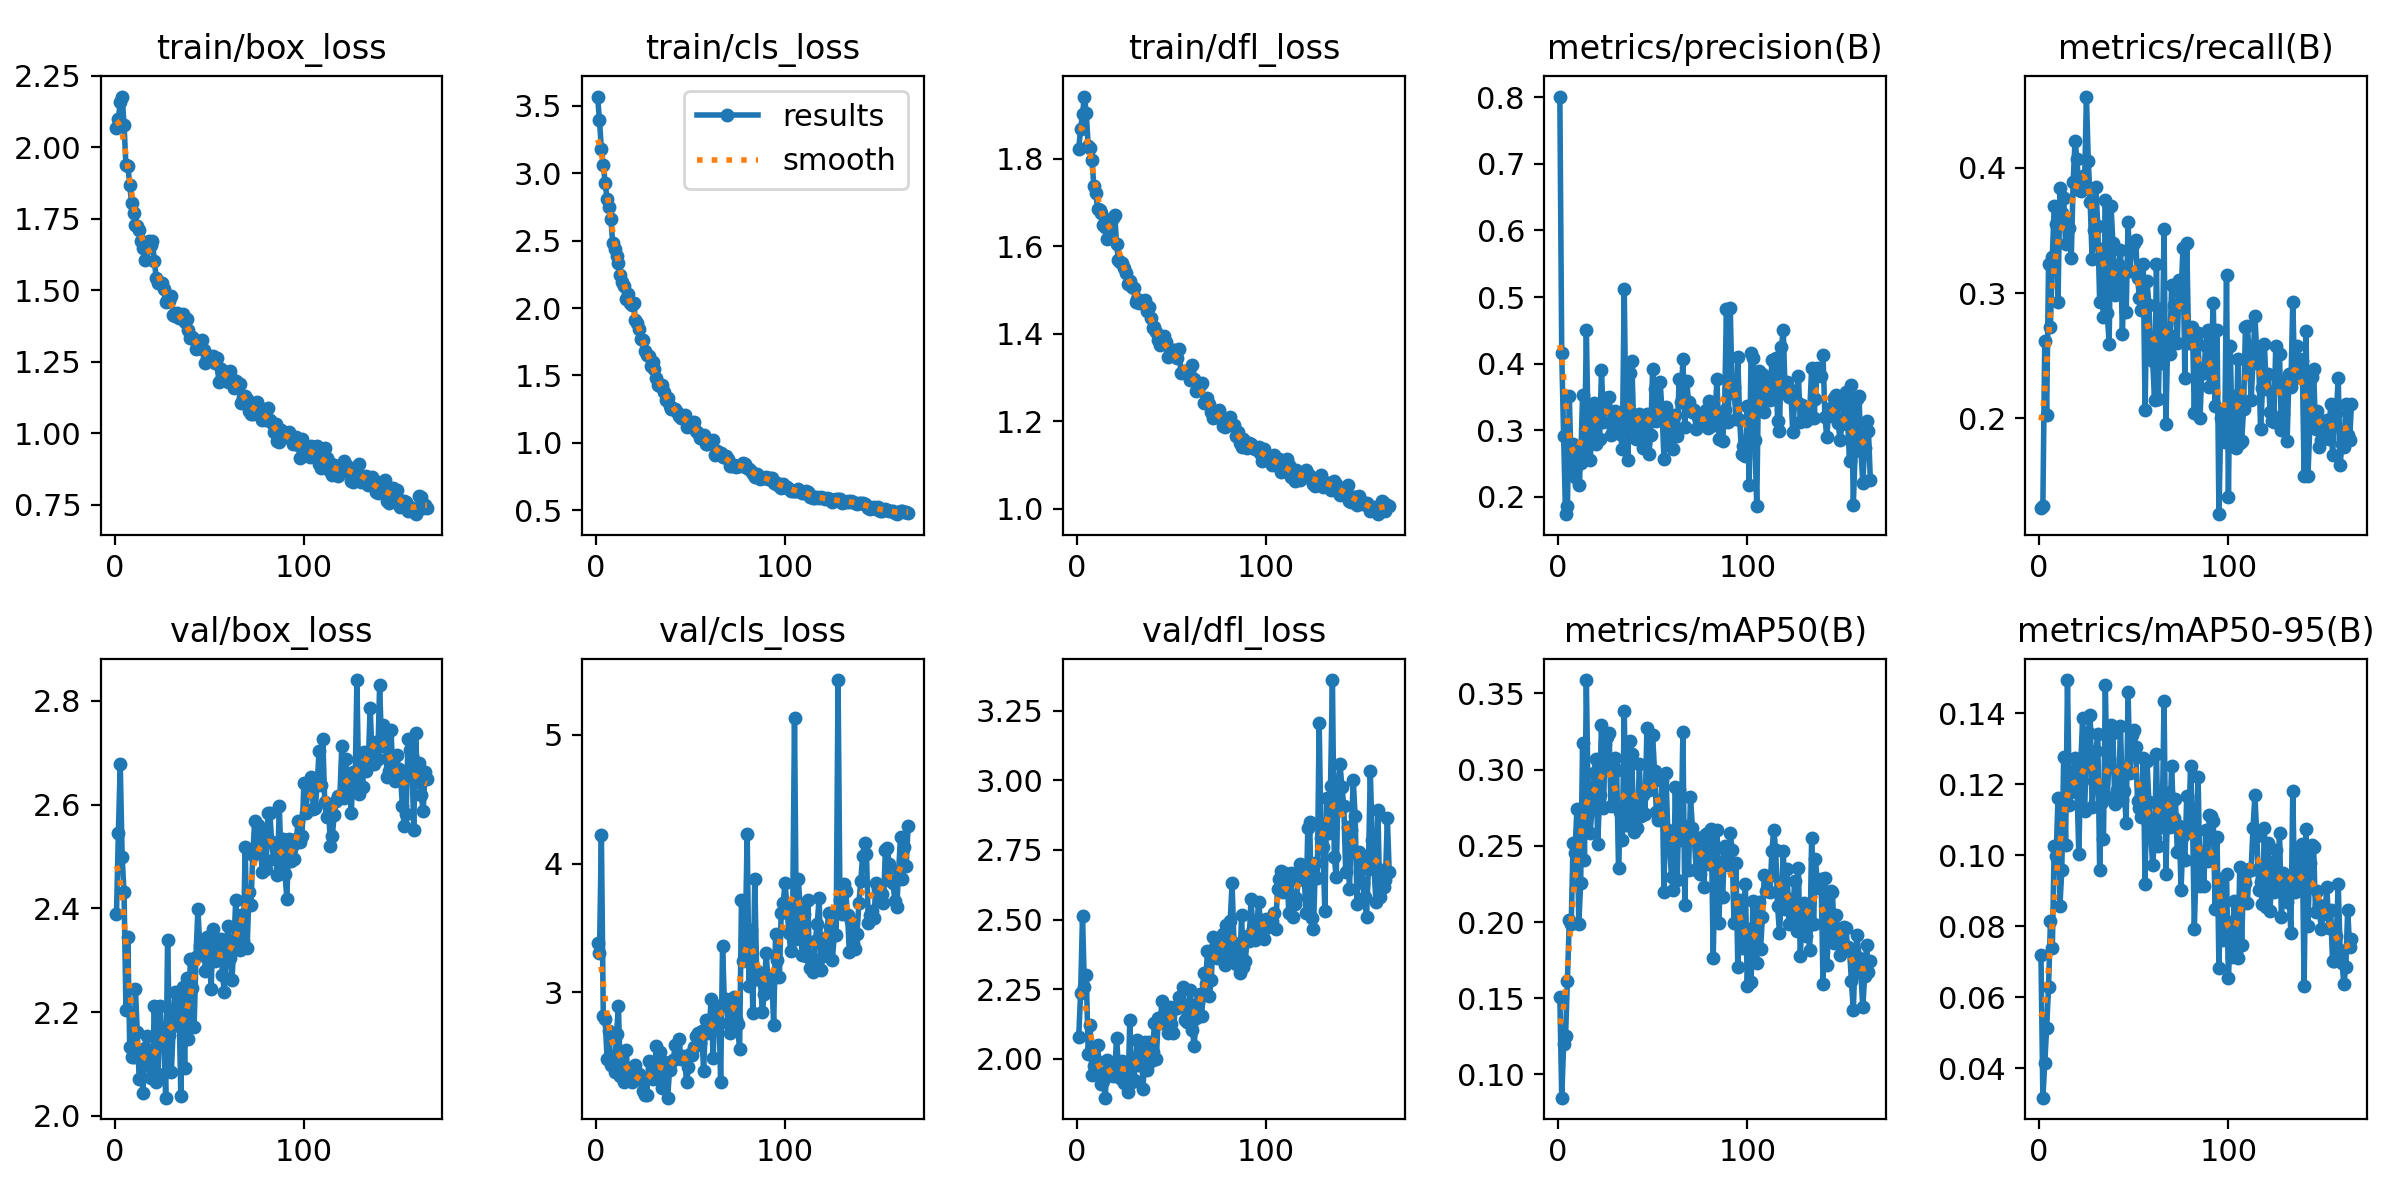

Source data for this figure (header and first rows):
epoch, train/box_loss, train/cls_loss, train/dfl_loss, metrics/precision(B), metrics/recall(B), metrics/mAP50(B), metrics/mAP50-95(B), val/box_loss, val/cls_loss, val/dfl_loss, lr/pg0, lr/pg1, lr/pg2
1, 2.066, 3.57, 1.823, 0.8011, 0.1282, 0.151, 0.07198, 2.388, 3.386, 2.078, 0.0003312, 0.0003312, 0.0003312
2, 2.099, 3.394, 1.867, 0.4153, 0.1297, 0.08468, 0.03175, 2.546, 3.305, 2.237, 0.0006632, 0.0006632, 0.0006632
3, 2.159, 3.178, 1.903, 0.2907, 0.262, 0.1197, 0.04164, 2.678, 4.218, 2.511, 0.0009939, 0.0009939, 0.0009939
4, 2.178, 3.065, 1.942, 0.1739, 0.2025, 0.1251, 0.05139, 2.498, 2.819, 2.258, 0.0009941, 0.0009941, 0.0009941
5, 2.078, 2.928, 1.903, 0.1865, 0.3236, 0.1615, 0.06285, 2.431, 2.792, 2.302, 0.0009921, 0.0009921, 0.0009921
6, 1.938, 2.808, 1.829, 0.3511, 0.2728, 0.2016, 0.08141, 2.204, 2.486, 2.018, 0.0009901, 0.0009901, 0.0009901
7, 1.936, 2.748, 1.825, 0.2404, 0.3291, 0.1989, 0.07402, 2.345, 2.7, 2.121, 0.0009881, 0.0009881, 0.0009881
8, 1.87, 2.66, 1.796, 0.2796, 0.3694, 0.2515, 0.1027, 2.132, 2.436, 1.942, 0.0009861, 0.0009861, 0.0009861
9, 1.804, 2.485, 1.738, 0.2305, 0.3549, 0.2454, 0.09981, 2.113, 2.51, 1.973, 0.0009842, 0.0009842, 0.0009842
10, 1.77, 2.438, 1.721, 0.2705, 0.2927, 0.2741, 0.1161, 2.114, 2.383, 1.995, 0.0009822, 0.0009822, 0.0009822
11, 1.729, 2.389, 1.685, 0.217, 0.3844, 0.1989, 0.08582, 2.245, 2.679, 2.048, 0.0009802, 0.0009802, 0.0009802
12, 1.726, 2.331, 1.683, 0.2509, 0.364, 0.2253, 0.09576, 2.161, 2.895, 1.95, 0.0009782, 0.0009782, 0.0009782
13, 1.711, 2.247, 1.676, 0.3525, 0.3759, 0.3172, 0.1279, 2.07, 2.352, 1.908, 0.0009762, 0.0009762, 0.0009762
14, 1.672, 2.19, 1.649, 0.2619, 0.3389, 0.2406, 0.1028, 2.109, 2.429, 1.92, 0.0009743, 0.0009743, 0.0009743
15, 1.649, 2.165, 1.644, 0.4501, 0.3572, 0.3588, 0.1494, 2.043, 2.306, 1.86, 0.0009723, 0.0009723, 0.0009723
16, 1.606, 2.068, 1.617, 0.2893, 0.3522, 0.2747, 0.1143, 2.131, 2.555, 1.996, 0.0009703, 0.0009703, 0.0009703
17, 1.646, 2.106, 1.638, 0.2549, 0.3282, 0.2587, 0.1177, 2.153, 2.381, 1.972, 0.0009683, 0.0009683, 0.0009683
18, 1.674, 2.037, 1.662, 0.3043, 0.3888, 0.2741, 0.1213, 2.098, 2.356, 1.964, 0.0009663, 0.0009663, 0.0009663
19, 1.658, 2.02, 1.664, 0.3416, 0.4219, 0.2979, 0.1274, 2.072, 2.309, 1.938, 0.0009644, 0.0009644, 0.0009644
20, 1.671, 2.036, 1.672, 0.2789, 0.4074, 0.3069, 0.1194, 2.077, 2.32, 1.951, 0.0009624, 0.0009624, 0.0009624
21, 1.602, 1.914, 1.604, 0.3335, 0.3823, 0.2512, 0.1003, 2.212, 2.44, 2.076, 0.0009604, 0.0009604, 0.0009604
22, 1.543, 1.886, 1.567, 0.2867, 0.3813, 0.2831, 0.1254, 2.065, 2.332, 1.965, 0.0009584, 0.0009584, 0.0009584
23, 1.526, 1.842, 1.563, 0.3909, 0.3933, 0.3296, 0.1388, 2.081, 2.367, 1.931, 0.0009564, 0.0009564, 0.0009564
24, 1.524, 1.771, 1.561, 0.3118, 0.3842, 0.2746, 0.1125, 2.212, 2.347, 1.993, 0.0009545, 0.0009545, 0.0009545
25, 1.526, 1.766, 1.55, 0.3479, 0.4571, 0.3166, 0.128, 2.153, 2.238, 1.914, 0.0009525, 0.0009525, 0.0009525
26, 1.503, 1.679, 1.54, 0.3312, 0.4054, 0.3215, 0.1347, 2.155, 2.203, 1.939, 0.0009505, 0.0009505, 0.0009505
27, 1.458, 1.648, 1.514, 0.3498, 0.3725, 0.3244, 0.1395, 2.035, 2.204, 1.881, 0.0009485, 0.0009485, 0.0009485
28, 1.473, 1.643, 1.519, 0.2926, 0.3277, 0.2764, 0.1136, 2.338, 2.465, 2.14, 0.0009465, 0.0009465, 0.0009465
29, 1.463, 1.567, 1.508, 0.3023, 0.3505, 0.2768, 0.1209, 2.155, 2.353, 1.915, 0.0009446, 0.0009446, 0.0009446
30, 1.479, 1.601, 1.504, 0.3287, 0.385, 0.3078, 0.1293, 2.085, 2.331, 1.924, 0.0009426, 0.0009426, 0.0009426
31, 1.412, 1.544, 1.473, 0.326, 0.3537, 0.3, 0.1341, 2.173, 2.367, 1.979, 0.0009406, 0.0009406, 0.0009406
32, 1.409, 1.484, 1.479, 0.3053, 0.2931, 0.2351, 0.09586, 2.239, 2.589, 2.067, 0.0009386, 0.0009386, 0.0009386
33, 1.42, 1.432, 1.471, 0.2947, 0.3355, 0.2722, 0.1151, 2.2, 2.47, 1.978, 0.0009366, 0.0009366, 0.0009366
34, 1.402, 1.42, 1.472, 0.2714, 0.281, 0.254, 0.1047, 2.215, 2.54, 2.047, 0.0009347, 0.0009347, 0.0009347
35, 1.411, 1.428, 1.474, 0.5125, 0.3744, 0.3388, 0.1481, 2.037, 2.256, 1.892, 0.0009327, 0.0009327, 0.0009327
36, 1.417, 1.378, 1.476, 0.2904, 0.284, 0.2639, 0.1165, 2.248, 2.462, 2.062, 0.0009307, 0.0009307, 0.0009307
37, 1.389, 1.319, 1.453, 0.2557, 0.2598, 0.2718, 0.1271, 2.092, 2.422, 1.961, 0.0009287, 0.0009287, 0.0009287
38, 1.399, 1.336, 1.46, 0.3862, 0.37, 0.3189, 0.1366, 2.267, 2.184, 2.06, 0.0009267, 0.0009267, 0.0009267
39, 1.36, 1.276, 1.437, 0.4042, 0.3399, 0.3101, 0.1346, 2.148, 2.398, 1.993, 0.0009248, 0.0009248, 0.0009248
40, 1.331, 1.253, 1.413, 0.3068, 0.2989, 0.2593, 0.1144, 2.302, 2.462, 2.024, 0.0009228, 0.0009228, 0.0009228
41, 1.335, 1.251, 1.416, 0.2868, 0.3023, 0.2716, 0.1184, 2.246, 2.478, 2.127, 0.0009208, 0.0009208, 0.0009208
42, 1.33, 1.247, 1.403, 0.3206, 0.3226, 0.2619, 0.1171, 2.171, 2.593, 2, 0.0009188, 0.0009188, 0.0009188
43, 1.296, 1.225, 1.387, 0.3247, 0.3346, 0.3036, 0.1365, 2.306, 2.49, 2.147, 0.0009168, 0.0009168, 0.0009168
44, 1.297, 1.202, 1.373, 0.3047, 0.2672, 0.2694, 0.1155, 2.399, 2.636, 2.129, 0.0009149, 0.0009149, 0.0009149
45, 1.305, 1.185, 1.383, 0.2731, 0.3171, 0.2831, 0.1182, 2.328, 2.487, 2.208, 0.0009129, 0.0009129, 0.0009129
46, 1.326, 1.188, 1.395, 0.3157, 0.2849, 0.271, 0.1091, 2.334, 2.51, 2.142, 0.0009109, 0.0009109, 0.0009109
47, 1.29, 1.206, 1.381, 0.324, 0.3566, 0.3275, 0.1459, 2.33, 2.48, 2.143, 0.0009089, 0.0009089, 0.0009089
48, 1.244, 1.116, 1.348, 0.2638, 0.3181, 0.2864, 0.1233, 2.278, 2.304, 2.091, 0.0009069, 0.0009069, 0.0009069
49, 1.261, 1.158, 1.354, 0.2934, 0.3366, 0.2915, 0.1339, 2.345, 2.42, 2.185, 0.000905, 0.000905, 0.000905
50, 1.27, 1.152, 1.352, 0.3922, 0.3402, 0.3226, 0.1353, 2.311, 2.52, 2.123, 0.000903, 0.000903, 0.000903
51, 1.268, 1.145, 1.363, 0.3613, 0.3426, 0.2993, 0.1306, 2.244, 2.513, 2.093, 0.000901, 0.000901, 0.000901
52, 1.271, 1.152, 1.363, 0.3139, 0.3119, 0.2721, 0.1154, 2.36, 2.577, 2.187, 0.000899, 0.000899, 0.000899
53, 1.247, 1.091, 1.343, 0.3206, 0.2965, 0.2671, 0.1135, 2.299, 2.666, 2.181, 0.000897, 0.000897, 0.000897
54, 1.264, 1.07, 1.364, 0.3721, 0.2869, 0.2709, 0.1109, 2.331, 2.684, 2.222, 0.0008951, 0.0008951, 0.0008951
55, 1.181, 1.033, 1.311, 0.3268, 0.3234, 0.2923, 0.1275, 2.322, 2.607, 2.2, 0.0008931, 0.0008931, 0.0008931
56, 1.224, 1.046, 1.315, 0.2573, 0.2065, 0.2198, 0.09189, 2.341, 2.697, 2.257, 0.0008911, 0.0008911, 0.0008911
57, 1.215, 1.059, 1.315, 0.3345, 0.3096, 0.2978, 0.1265, 2.271, 2.39, 2.139, 0.0008891, 0.0008891, 0.0008891
58, 1.185, 0.993, 1.308, 0.283, 0.2909, 0.2605, 0.1151, 2.238, 2.786, 2.133, 0.0008871, 0.0008871, 0.0008871
59, 1.207, 0.9921, 1.314, 0.3218, 0.2511, 0.247, 0.1054, 2.333, 2.687, 2.182, 0.0008852, 0.0008852, 0.0008852
60, 1.179, 1.009, 1.295, 0.2942, 0.2459, 0.2296, 0.09735, 2.365, 2.729, 2.245, 0.0008832, 0.0008832, 0.0008832
... 105 more rows
